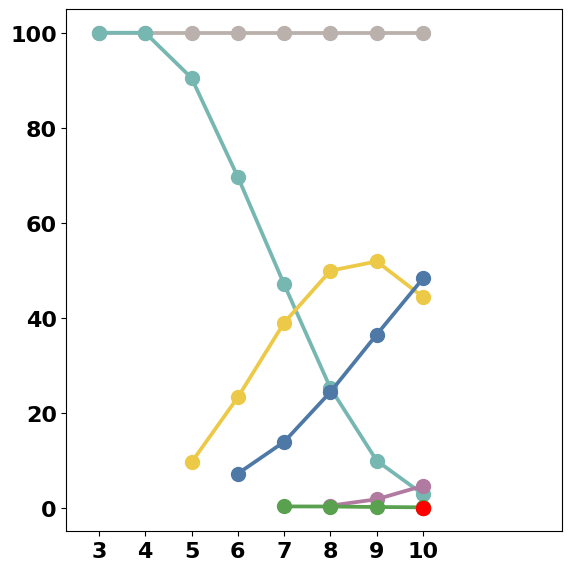
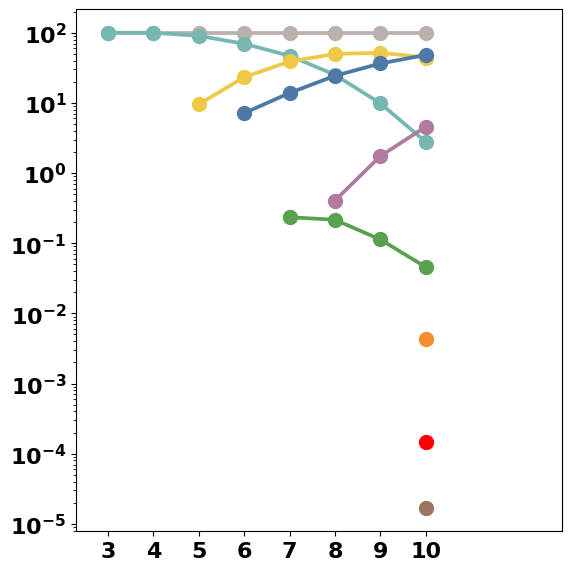

Source code (Python) for these figures, in order:
from pprint import pprint

import matplotlib.pyplot as plt
import numpy as np
from numpy import nan

plt.rcParams.update(
    {
        "font.sans-serif": "Consolas",
        "font.weight": "bold",
        "font.size": 16,
    }
)


figure_size = 6

C = [
    "#9c755f",
    "#f28e2b",
    "#4e79a7",
    # "#e15759",
    "r",
    "#59a14f",
    "#edc948",
    "#b07aa1",
    "#76b7b2",
    "#ff9da7",
    "#bab0ac",
]
L = 2.7
M = 20

###############################################################################

graphs_order = [3, 4, 5, 6, 7, 8, 9, 10]
graphs_N = [2, 6, 21, 112, 853, 11117, 261080, 11716571]

CN_CE_CS = [nan, nan, nan, nan, nan, 45, 4553, 535723]
CN_CE_xx = [nan, nan, nan, 8, 118, 2706, 95143, 5655161]
CN_xx_CS = [nan, nan, nan, nan, nan, nan, nan, 503]
CN_xx_xx = [nan, nan, 2, 26, 332, 5545, 135346, 5194335]
xx_CE_CS = [nan, nan, nan, nan, nan, nan, nan, 2]
xx_CE_xx = [nan, nan, nan, nan, 2, 24, 295, 5355]
xx_xx_CS = [nan, nan, nan, nan, nan, nan, nan, 17]
xx_xx_xx = [2, 6, 19, 78, 401, 2797, 25743, 325475]

CN_CE_CS_ = [value / graphs_N[i] * 100 for i, value in enumerate(CN_CE_CS)]
CN_CE_xx_ = [value / graphs_N[i] * 100 for i, value in enumerate(CN_CE_xx)]
CN_xx_CS_ = [value / graphs_N[i] * 100 for i, value in enumerate(CN_xx_CS)]
CN_xx_xx_ = [value / graphs_N[i] * 100 for i, value in enumerate(CN_xx_xx)]
xx_CE_CS_ = [value / graphs_N[i] * 100 for i, value in enumerate(xx_CE_CS)]
xx_CE_xx_ = [value / graphs_N[i] * 100 for i, value in enumerate(xx_CE_xx)]
xx_xx_CS_ = [value / graphs_N[i] * 100 for i, value in enumerate(xx_xx_CS)]
xx_xx_xx_ = [value / graphs_N[i] * 100 for i, value in enumerate(xx_xx_xx)]

###############################################################################

fig = plt.figure(figsize=(figure_size, figure_size))
ax = fig.add_subplot(111)

ax.plot(graphs_order, [100] * 8, ".-", c=C[-1], linewidth=L, markersize=M)
ax.plot(graphs_order, xx_xx_xx_, ".-", c=C[7], linewidth=L, markersize=M)
ax.plot(graphs_order, CN_xx_xx_, ".-", c=C[5], linewidth=L, markersize=M)
ax.plot(graphs_order, CN_CE_xx_, ".-", c=C[2], linewidth=L, markersize=M)
ax.plot(graphs_order, CN_xx_CS_, ".-", c=C[1], linewidth=L, markersize=M)
ax.plot(graphs_order, xx_CE_CS_, ".-", c=C[0], linewidth=L, markersize=M)
ax.plot(graphs_order, CN_CE_CS_, ".-", c=C[6], linewidth=L, markersize=M)
ax.plot(graphs_order, xx_CE_xx_, ".-", c=C[4], linewidth=L, markersize=M)
ax.plot(graphs_order, xx_xx_CS_, ".-", c=C[3], linewidth=L, markersize=M)

ax.set_xticks(range(3, 11))
ax.set_xlim(2.3, 13)

plt.tight_layout()

plt.show(block=False)

# plt.savefig(f"Set_01.png", format="png", dpi=800)
# plt.close()

###############################################################################

fig = plt.figure(figsize=(figure_size, figure_size))
ax = fig.add_subplot(111)

ax.plot(graphs_order, [100] * 8, ".-", c=C[-1], linewidth=L, markersize=M)
ax.plot(graphs_order, xx_xx_xx_, ".-", c=C[7], linewidth=L, markersize=M)
ax.plot(graphs_order, CN_xx_xx_, ".-", c=C[5], linewidth=L, markersize=M)
ax.plot(graphs_order, CN_CE_xx_, ".-", c=C[2], linewidth=L, markersize=M)
ax.plot(graphs_order, CN_xx_CS_, ".-", c=C[1], linewidth=L, markersize=M)
ax.plot(graphs_order, xx_CE_CS_, ".-", c=C[0], linewidth=L, markersize=M)
ax.plot(graphs_order, CN_CE_CS_, ".-", c=C[6], linewidth=L, markersize=M)
ax.plot(graphs_order, xx_CE_xx_, ".-", c=C[4], linewidth=L, markersize=M)
ax.plot(graphs_order, xx_xx_CS_, ".-", c=C[3], linewidth=L, markersize=M)

ax.set_yscale("log")

ax.set_xticks(range(3, 11))
ax.set_xlim(2.3, 13)

plt.tight_layout()

plt.show(block=False)

# plt.savefig(f"Set_02.png", format="png", dpi=800)
# plt.close()

###############################################################################

plt.show()
